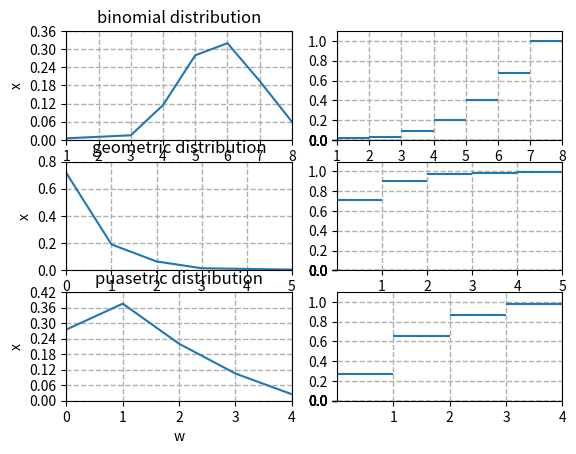

Recreate this plot in Python.
import numpy as np
from matplotlib import pyplot as plt
import math

def clear_print(arr):
    max_len = max([len(str(e)) for r in arr for e in r])
    for row in arr:
        print(*list(map('{{:>{length}}}'.format(length=max_len).format, row)))

N = 200
v = 83  # int(input('Variant = '))
n = 5 + v % 16
p = 0.3 + v * 0.005
lamb = 0.5+0.01 * v
print('p = {}\nn = {}\nlamb = {}'.format(p, n, lamb))

binom_not_sort = [1, 7, 6, 6, 5, 5, 5, 5, 6, 6, 5, 5, 5, 8, 8, 7, 6, 7, 5, 5, 5, 6, 4, 7, 7, 7, 5, 5, 4, 7, 5, 5, 5, 5, 6, 5, 5, 3, 7, 6, 5, 5, 8, 6, 6, 5, 5, 2, 6, 6, 6, 7, 6, 5, 6, 6, 7, 6, 5, 4, 4, 6, 6, 5, 8, 7, 6, 5, 6, 6, 6, 5, 6, 7, 5, 7, 6, 4, 3, 7, 8, 7, 6, 6, 6, 6, 5, 5, 4, 7, 4, 5, 6, 5, 6, 4, 7, 5, 4, 6, 5, 7, 3, 5, 5, 6, 4, 7, 5, 6, 6, 7, 6, 7, 5, 5, 5, 6, 4, 7, 6, 5, 7, 5, 8, 5, 6, 6, 5, 6, 4, 5, 6, 7, 5, 4, 6, 7, 6, 6, 7, 5, 4, 7, 6, 7, 4, 7, 4, 6, 6, 8, 6, 6, 8, 7, 4, 7, 6, 6, 6, 8, 2, 5, 6, 5, 7, 6, 7, 7, 7, 5, 4, 4, 5, 5, 6, 6, 8, 6, 7, 4, 6, 7, 8, 4, 4, 5, 7, 4, 7, 6, 6, 6, 5, 8, 6, 5, 6, 5]
# np.random.binomial(n, p, 200)

geom_not_sort = [0, 1, 0, 1, 1, 0, 0, 3, 4, 2, 2, 0, 2, 2, 0, 0, 0, 0, 0, 0, 1, 0, 0, 0, 0, 1, 0, 0, 0, 0, 0, 0, 1, 0, 0, 0, 1, 1, 0, 0, 0, 0, 0, 0, 2, 0, 1, 1, 0, 1, 0, 0, 0, 2, 0, 3, 0, 0, 0, 0, 1, 0, 0, 0, 0, 1, 1, 0, 0, 0, 0, 1, 0, 1, 0, 0, 0, 0, 0, 0, 0, 1, 0, 2, 0, 0, 0, 0, 0, 0, 2, 0, 0, 1, 0, 0, 0, 0, 0, 0, 0, 0, 0, 2, 2, 0, 1, 0, 0, 1, 0, 5, 0, 0, 0, 0, 0, 0, 1, 0, 0, 0, 0, 2, 0, 3, 0, 0, 0, 0, 0, 0, 0, 0, 0, 0, 0, 0, 1, 0, 1, 0, 0, 1, 0, 0, 0, 0, 0, 1, 1, 0, 0, 0, 0, 0, 0, 0, 1, 0, 0, 0, 1, 1, 0, 0, 0, 0, 0, 0, 4, 0, 0, 0, 1, 0, 0, 0, 2, 0, 0, 1, 0, 1, 1, 0, 0, 0, 1, 1, 0, 2, 0, 0, 1, 0, 1, 1, 0, 0]
# np.random.geometric(p, 200)

paus_not_sort = [1, 1, 0, 1, 2, 1, 1, 0, 1, 2, 0, 1, 1, 0, 1, 1, 0, 0, 1, 1, 3, 1, 1, 1, 0, 1, 1, 3, 1, 0, 1, 1, 0, 0, 3, 2, 1, 2, 2, 2, 0, 0, 4, 0, 0, 0, 2, 2, 0, 1, 1, 0, 4, 2, 3, 2, 1, 0, 1, 1, 2, 2, 0, 0, 2, 0, 1, 1, 3, 3, 3, 2, 2, 0, 3, 0, 2, 2, 0, 2, 2, 0, 1, 2, 0, 1, 1, 1, 2, 3, 0, 0, 0, 1, 2, 1, 0, 1, 2, 1, 2, 4, 0, 0, 2, 0, 1, 3, 0, 1, 1, 0, 0, 1, 2, 0, 1, 0, 0, 1, 1, 0, 2, 1, 0, 1, 0, 2, 1, 3, 2, 1, 3, 1, 2, 0, 3, 3, 3, 1, 1, 2, 4, 0, 0, 2, 2, 1, 3, 1, 1, 2, 2, 0, 0, 2, 2, 2, 3, 1, 1, 1, 0, 2, 1, 1, 1, 3, 1, 3, 2, 1, 1, 1, 1, 1, 1, 0, 1, 0, 0, 1, 1, 3, 4, 2, 1, 0, 1, 1, 1, 0, 2, 2, 2, 0, 3, 1, 0, 1]
# np.random.poisson(lamb,200)

binom = np.sort(binom_not_sort)
geom = np.sort(geom_not_sort)
puas = np.sort(paus_not_sort)

######
# BIN
######
binom_seq = 0
bin_stat_seq = np.zeros((3, n), dtype=float)

for i in range(1, n+1):
    binom_seq = 0
    w = 0
    for k in range(N):
        if binom[k] == i:
            binom_seq += 1
        else:
            continue
    w = binom_seq / N
    bin_stat_seq[0, i-1] = int(i)
    bin_stat_seq[1, i-1] = int(binom_seq)
    bin_stat_seq[2, i-1] = w


print('\nbinomial static sequence: ')
clear_print(bin_stat_seq.tolist())
binom_x = bin_stat_seq[0]
binom_n = bin_stat_seq[1]
binom_w = bin_stat_seq[2]

fig, axs = plt.subplots(3, 2)
axs[0, 0].plot(binom_x, binom_w)
axs[0, 0].set(xlabel='w', ylabel='x')
axs[0, 0].set_title('binomial distribution')
axs[0, 0].grid(linestyle='--', linewidth=1)
axs[0, 0].set_xbound(1,8)
axs[0, 0].set_ybound(0,binom_w[-1])
axs[0, 0].set_xticks(range(1,9))
binom_w.sort()
axs[0, 0].set_yticks([(i * int(i % 2 == 0))/100 for i in range(0,int(binom_w[-1]*100)+5,6)])

axs[0, 1].hlines(np.cumsum(binom_w),range(int(binom_x[-1])),range(1,int(binom_x[-1])+1))
axs[0, 1].set_xbound(1,8)
axs[0, 1].set_ybound(0,1.1)
axs[0, 1].set_xticks(range(1,int(binom_x[-1]+1)))
axs[0, 1].set_yticks([(x*(x%2==0))/10 for x in range(11)])
axs[0, 1].grid(linestyle='--', linewidth=1)

##
q = 1 - p
print('\nBinomial characteristics:')
print('Мат ожидание: {:.5f}'.format(float(n*p)))
print('Дисперсия: {:.5f}'.format(float(n*p*q)))
print('Среднее квадратическое отклонение: {:.5f}'.format(float(math.sqrt(n*p*q))))
print('Мода: {:.5f}'.format(float((n+1)*p if int((n+1)*p) != float((n+1)*p) else ((n+1)*p) - 0.5)))
print('Медиана: {:.5f}'.format(round(n*p)))
print('Коэф ассиметрии: {:.5f}'.format(float((q-p)/math.sqrt(n*p*q))))
print('Коэф эксцесса : {:.5f}'.format(float((1 - 6*p*q)/(n*p*q))))
##

######
# GEOM
######
geom_seq = 0
geom_stat_seq = np.zeros((3, max(geom)+1), dtype=float)
for i in range(min(geom), max(geom)+1):
    geom_seq = 0
    w = 0
    for k in range(N):
        if geom[k] == i:
            geom_seq += 1
        else:
            continue
    w = geom_seq / N
    geom_stat_seq[0, i] = int(i)
    geom_stat_seq[1, i] = int(geom_seq)
    geom_stat_seq[2, i] = w

print('\ngeometric static sequence: ')
clear_print(geom_stat_seq.tolist())
geom_x = geom_stat_seq[0]
geom_n = geom_stat_seq[1]
geom_w = geom_stat_seq[2]

axs[1, 0].plot(geom_x, geom_w)
axs[1, 0].set(xlabel='w', ylabel='x')
axs[1, 0].set_title('geometric distribution')
axs[1, 0].grid(linestyle='--', linewidth=1)
axs[1, 0].set_xbound(0, max(geom_x))
axs[1, 0].set_ybound(0, geom_w[-1])
axs[1, 0].set_xticks(range(0, int(max(geom_x)+1)))
s_geom_w = geom_w.copy()
s_geom_w.sort()
axs[1, 0].set_yticks([(i * int(i % 2 == 0))/100 for i in range(0,int(s_geom_w[-1]*100)+11, 20)])

axs[1, 1].hlines(np.cumsum(geom_w), range(int(geom_x[-1])+1), range(1,int(geom_x[-1])+2))
axs[1, 1].set_xbound(0, max(geom_x))
axs[1, 1].set_ybound(0, 1.1)
axs[1, 1].set_xticks(range(1, int(geom_x[-1]+1)))
axs[1, 1].set_yticks([(x*(x % 2 == 0))/10 for x in range(11)])
axs[1, 1].grid(linestyle='--', linewidth=1)

##
print('\nGeometric characteristics:')
print('Мат ожидание: {:.5f}'.format(float(q/p)))
print('Дисперсия: {:.5f}'.format(float(q/p**2)))
print('Среднее квадратическое отклонение: {:.5f}'.format(float(math.sqrt(q)/p)))
print('Мода: 0')
print('Медиана: {:.5f}'.format(-(math.log1p(2)/math.log1p(q))
                               if int(math.log1p(2)/math.log1p(q)) == float(math.log1p(2)/math.log1p(q))
                               else -(math.log1p(2)/math.log1p(q)) - 0.5))
print('Коэф ассиметрии: {:.5f}'.format(float((2-p)/math.sqrt(q))))
print('Коэф эксцесса : {:.5f}'.format(float((6 + ((p**2)/q)))))
##

######
# PUAS
######
puas_seq = 0
puas_stat_seq = np.zeros((3, max(puas)+1), dtype=float)

for i in range(min(puas), max(puas+1)):
    puas_seq = 0
    w = 0
    for k in range(N):
        if puas[k] == i:
            puas_seq += 1
        else:
            continue
    #if binom_seq > 0:
    w = puas_seq / N
    puas_stat_seq[0, i] = int(i)
    puas_stat_seq[1, i] = int(puas_seq)
    puas_stat_seq[2, i] = w

print('\npuanson static sequence: ')
clear_print(puas_stat_seq.tolist())
puas_x = puas_stat_seq[0]
puas_n = puas_stat_seq[1]
puas_w = puas_stat_seq[2]

axs[2, 0].plot(puas_x, puas_w)
axs[2, 0].set(xlabel='w', ylabel='x')
axs[2, 0].set_title('puasetric distribution')
axs[2, 0].grid(linestyle='--', linewidth=1)
axs[2, 0].set_xbound(0, max(puas))
axs[2, 0].set_ybound(0, puas_w[-1])
axs[2, 0].set_xticks(range(0, max(puas)+1))
s_puas_w = puas_w.copy()
s_puas_w.sort()
axs[2, 0].set_yticks([(i * int(i % 2 == 0))/100 for i in range(0, int(s_puas_w[-1]*100)+7, 6)])

axs[2, 1].hlines(np.cumsum(puas_w), range(int(puas_x[-1])+1), range(1,int(puas_x[-1])+2))
axs[2, 1].set_xbound(0, max(puas_x))
axs[2, 1].set_ybound(0, 1.1)
axs[2, 1].set_xticks(range(1, int(puas_x[-1]+1)))
axs[2, 1].set_yticks([(x*(x % 2 == 0))/10 for x in range(11)])
axs[2, 1].grid(linestyle='--', linewidth=1)

##
print('\nPuanson characteristics:')
print('Мат ожидание: {:.5f}'.format(float(lamb)))
print('Дисперсия: {:.5f}'.format(float(lamb)))
print('Среднее квадратическое отклонение: {:.5f}'.format(float(math.sqrt(lamb))))
print('Мода: {:.5f}'.format(float(lamb)))
print('Медиана: {:.5f}'.format(float(lamb + 1/3 - 0.002/lamb)))
print('Коэф ассиметрии: {:.5f}'.format(float(1/math.sqrt(lamb))))
print('Коэф эксцесса : {:.5f}'.format(float((1/lamb))))
##
plt.show()
